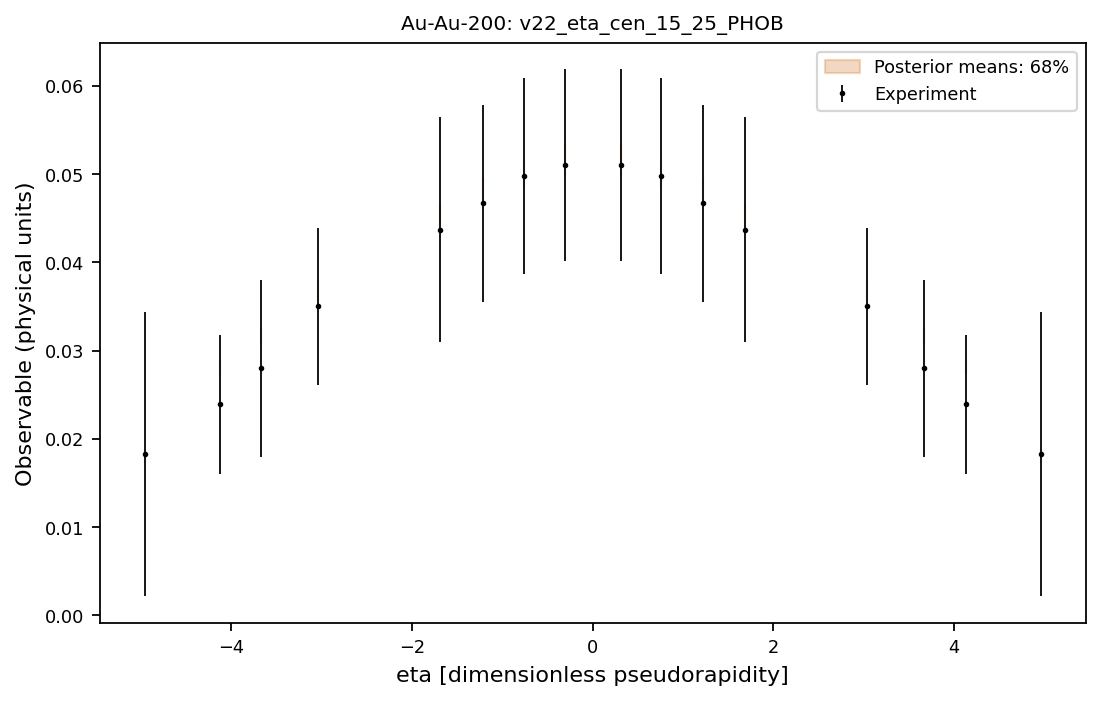

The file beside this chart, header and first rows:
system, observable, bin_index, bin_low, bin_high, center, experiment, experimental_std, q05, q16, median, q84, q95
Au-Au-200, v22_eta_cen_15_25_PHOB, 0, -5.06, -4.86, -4.96, 0.0183, 0.01613, 0.01675, 0.01721, 0.01804, 0.01884, 0.01929
Au-Au-200, v22_eta_cen_15_25_PHOB, 1, -4.23, -4.03, -4.13, 0.0239, 0.00789, 0.02665, 0.02723, 0.0281, 0.02897, 0.02965
Au-Au-200, v22_eta_cen_15_25_PHOB, 2, -3.77, -3.57, -3.67, 0.028, 0.01, 0.03005, 0.03069, 0.03167, 0.03259, 0.03335
Au-Au-200, v22_eta_cen_15_25_PHOB, 3, -3.14, -2.94, -3.04, 0.035, 0.0089, 0.03505, 0.03568, 0.03678, 0.03783, 0.03862
Au-Au-200, v22_eta_cen_15_25_PHOB, 4, -1.79, -1.59, -1.69, 0.0437, 0.01277, 0.043, 0.04386, 0.04513, 0.04657, 0.04738
Au-Au-200, v22_eta_cen_15_25_PHOB, 5, -1.32, -1.12, -1.22, 0.0467, 0.01117, 0.04557, 0.04652, 0.048, 0.04958, 0.05057
Au-Au-200, v22_eta_cen_15_25_PHOB, 6, -0.86, -0.66, -0.76, 0.0498, 0.01108, 0.04734, 0.04832, 0.05001, 0.05174, 0.05279
Au-Au-200, v22_eta_cen_15_25_PHOB, 7, -0.41, -0.21, -0.31, 0.051, 0.0109, 0.04886, 0.04988, 0.05174, 0.05351, 0.05468
Au-Au-200, v22_eta_cen_15_25_PHOB, 8, 0.21, 0.41, 0.31, 0.051, 0.0109, 0.04887, 0.04989, 0.05175, 0.05351, 0.05469
Au-Au-200, v22_eta_cen_15_25_PHOB, 9, 0.66, 0.86, 0.76, 0.0498, 0.01108, 0.04739, 0.04835, 0.05005, 0.05176, 0.05282
Au-Au-200, v22_eta_cen_15_25_PHOB, 10, 1.12, 1.32, 1.22, 0.0467, 0.01117, 0.04561, 0.04655, 0.04803, 0.04958, 0.05057
Au-Au-200, v22_eta_cen_15_25_PHOB, 11, 1.59, 1.79, 1.69, 0.0437, 0.01277, 0.04305, 0.04391, 0.04519, 0.04661, 0.04742
Au-Au-200, v22_eta_cen_15_25_PHOB, 12, 2.94, 3.14, 3.04, 0.035, 0.0089, 0.03515, 0.03575, 0.03683, 0.0379, 0.03869
Au-Au-200, v22_eta_cen_15_25_PHOB, 13, 3.57, 3.77, 3.67, 0.028, 0.01, 0.03013, 0.03073, 0.03171, 0.0326, 0.03335
Au-Au-200, v22_eta_cen_15_25_PHOB, 14, 4.03, 4.23, 4.13, 0.0239, 0.00789, 0.02672, 0.02732, 0.02818, 0.02903, 0.02973
Au-Au-200, v22_eta_cen_15_25_PHOB, 15, 4.86, 5.06, 4.96, 0.0183, 0.01613, 0.01685, 0.01731, 0.01813, 0.01894, 0.01937
